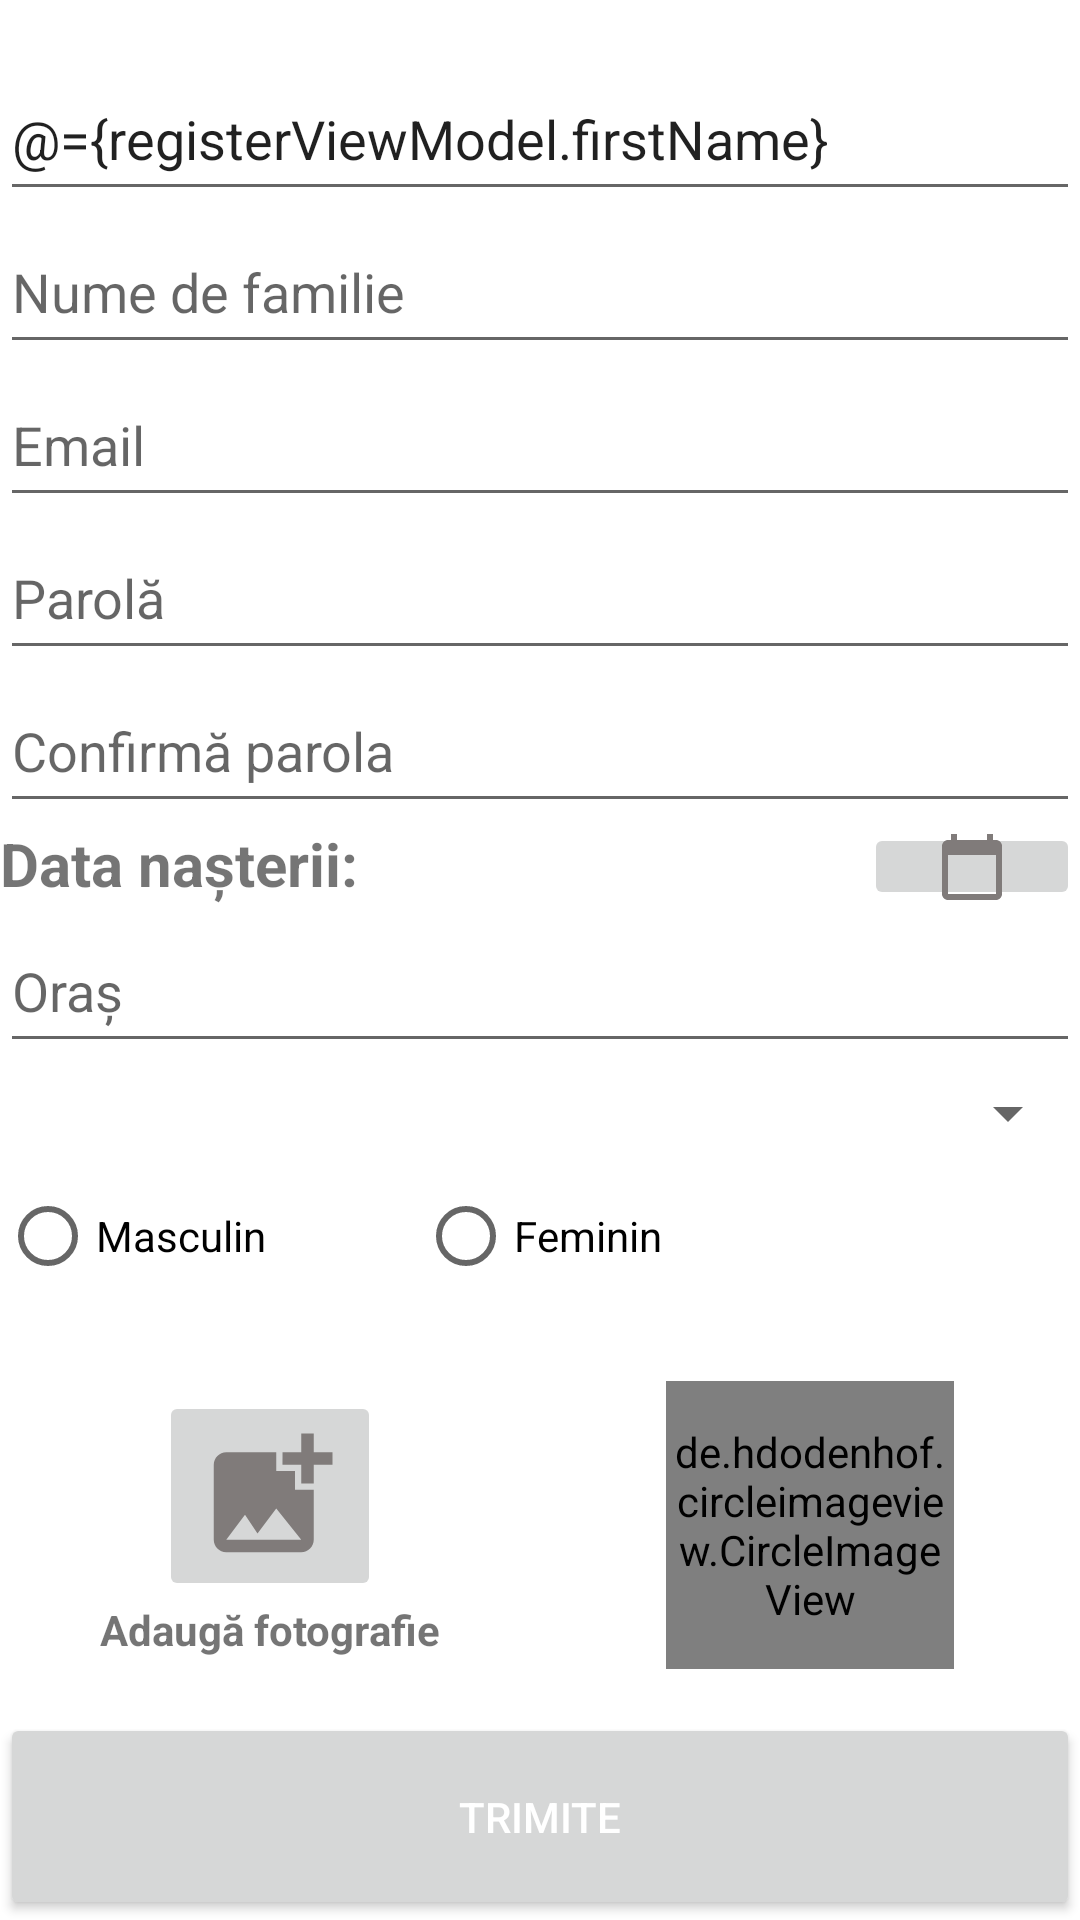

Layout XML and referenced resources for this Android screen:
<!-- AndroidManifest.xml: application theme Theme.SocialTrackingApp -->
<!-- res/layout/activity_register.xml -->
<?xml version="1.0" encoding="utf-8"?>
<layout>
    <data>
        <import type="com.example.socialtrackingapp.model.business_logic_layer.BindingUtil"/>
        <variable
            name="registerViewModel"
            type="com.example.socialtrackingapp.view_model.RegisterViewModel" />
    </data>
    <LinearLayout xmlns:android="http://schemas.android.com/apk/res/android"
        xmlns:app="http://schemas.android.com/apk/res-auto"
        xmlns:tools="http://schemas.android.com/tools"
        android:layout_width="match_parent"
        android:layout_height="match_parent"
        android:orientation="vertical"
        tools:context=".view.RegisterActivity">
        <TextView
            android:layout_weight="2"
            android:layout_width="match_parent"
            android:layout_height="0dp"
            android:text="@{registerViewModel.user.firstName}"/>
        <EditText
            android:id="@+id/firstName"
            android:layout_width="match_parent"
            android:layout_height="wrap_content"
            android:layout_weight="1"
            android:hint="Prenume"
            android:text="@={registerViewModel.firstName}"/>


        <EditText
            android:id="@+id/lastName"
            android:layout_width="match_parent"
            android:layout_height="wrap_content"
            android:layout_weight="1"
            android:hint="Nume de familie" />

        <EditText
            android:id="@+id/email"
            android:layout_width="match_parent"
            android:layout_height="wrap_content"
            android:layout_weight="1"
            android:hint="Email" />

        <EditText
            android:id="@+id/password"
            android:layout_width="match_parent"
            android:layout_height="wrap_content"
            android:layout_weight="1"
            android:hint="Parolă"
            android:inputType="textPassword" />

        <EditText
            android:id="@+id/confirmPassword"
            android:layout_width="match_parent"
            android:layout_height="wrap_content"
            android:layout_weight="1"
            android:hint="Confirmă parola"
            android:inputType="textPassword" />
        <LinearLayout
            android:layout_weight="3"
            android:layout_width="match_parent"
            android:layout_height="0dp">
           <TextView
               android:layout_weight="2"
               android:layout_width="0dp"
               android:layout_height="match_parent"
               android:text="Data nașterii:"
               android:textSize="20sp"
               android:textStyle="bold"/>
            <TextView
                android:layout_weight="2"
                android:layout_width="0dp"
                android:layout_height="match_parent"
                android:textSize="20sp"
                android:textStyle="bold"/>
            <ImageButton
                android:layout_weight="1"
                android:layout_width="0dp"
                android:layout_height="match_parent"
                android:src="@drawable/ic_baseline_calendar_today_24"/>
        </LinearLayout>

        <EditText
            android:id="@+id/city"
            android:layout_width="match_parent"
            android:layout_height="wrap_content"
            android:layout_weight="1"
            android:hint="Oraș" />

        <Spinner
            android:id="@+id/country"
            android:layout_width="match_parent"
            android:layout_height="wrap_content"
            android:layout_weight="1"
            android:padding="10dp" />

        <RadioGroup
            android:id="@+id/genderRD"
            android:layout_width="match_parent"
            android:layout_height="wrap_content"
            android:layout_weight="1"
            android:orientation="horizontal"
            android:checkedButton="@={BindingUtil.genderToButtonId(registerViewModel.user.gender)}"
            >

            <RadioButton
                android:id="@+id/male"
                android:layout_width="0dp"
                android:layout_height="wrap_content"
                android:layout_weight="1"
                android:text="Masculin" />

            <RadioButton
                android:id="@+id/female"
                android:layout_width="wrap_content"
                android:layout_height="wrap_content"
                android:layout_weight="1"
                android:text="Feminin" />
        </RadioGroup>

        <LinearLayout
            android:layout_width="match_parent"
            android:layout_height="wrap_content"
            android:layout_weight="3">

            <LinearLayout
                android:layout_width="0dp"
                android:layout_height="match_parent"
                android:layout_weight="1"
                android:gravity="center"
                android:orientation="vertical">

                <ImageButton
                    android:id="@+id/upload"
                    android:layout_width="wrap_content"
                    android:layout_height="wrap_content"
                    android:src="@drawable/ic_baseline_add_photo_alternate_24"
                    />
                <TextView
                    android:layout_width="wrap_content"
                    android:layout_height="wrap_content"
                    android:text="Adaugă fotografie"
                    android:textStyle="bold"/>

            </LinearLayout>

            <LinearLayout
                android:layout_width="0dp"
                android:layout_height="match_parent"
                android:layout_weight="1"
                android:gravity="center">

                <de.hdodenhof.circleimageview.CircleImageView xmlns:app="http://schemas.android.com/apk/res-auto"
                    android:id="@+id/profile_image"
                    android:layout_width="96dp"
                    android:layout_height="96dp"
                    android:src="@drawable/ic_baseline_person_24"
                    app:civ_border_color="#FF000000"
                    app:civ_border_width="2dp" />
            </LinearLayout>

        </LinearLayout>

        <Button
            android:id="@+id/signIn"
            android:layout_width="match_parent"
            android:layout_height="wrap_content"
            android:layout_weight="1"
            android:padding="20dp"
            android:text="Trimite"
            android:textColor="@color/white" />
    </LinearLayout>
</layout>
<!-- resources referenced by this layout -->
<resources>
  <color name="white">#FFFFFFFF</color>
  <!-- drawable ic_baseline_add_photo_alternate_24 (drawable) -->
  <vector xmlns:android="http://schemas.android.com/apk/res/android"
      android:width="50dp"
      android:height="50dp"
      android:tint="#807B7A"
      android:viewportWidth="24"
      android:viewportHeight="24">
      <path
          android:fillColor="@android:color/white"
          android:pathData="M19,7v2.99s-1.99,0.01 -2,0L17,7h-3s0.01,-1.99 0,-2h3L17,2h2v3h3v2h-3zM16,11L16,8h-3L13,5L5,5c-1.1,0 -2,0.9 -2,2v12c0,1.1 0.9,2 2,2h12c1.1,0 2,-0.9 2,-2v-8h-3zM5,19l3,-4 2,3 3,-4 4,5L5,19z" />
  </vector>
  <!-- drawable ic_baseline_calendar_today_24 (drawable) -->
  <vector android:height="24dp" android:tint="#807B7A"
      android:viewportHeight="24" android:viewportWidth="24"
      android:width="24dp" xmlns:android="http://schemas.android.com/apk/res/android">
      <path android:fillColor="@android:color/white" android:pathData="M20,3h-1L19,1h-2v2L7,3L7,1L5,1v2L4,3c-1.1,0 -2,0.9 -2,2v16c0,1.1 0.9,2 2,2h16c1.1,0 2,-0.9 2,-2L22,5c0,-1.1 -0.9,-2 -2,-2zM20,21L4,21L4,8h16v13z"/>
  </vector>
  <!-- drawable ic_baseline_person_24 (drawable) -->
  <vector xmlns:android="http://schemas.android.com/apk/res/android"
      android:width="24dp"
      android:height="24dp"
      android:tint="#807B7A"
      android:viewportWidth="24"
      android:viewportHeight="24">
      <path
          android:fillColor="@android:color/white"
          android:pathData="M12,12c2.21,0 4,-1.79 4,-4s-1.79,-4 -4,-4 -4,1.79 -4,4 1.79,4 4,4zM12,14c-2.67,0 -8,1.34 -8,4v2h16v-2c0,-2.66 -5.33,-4 -8,-4z" />
  </vector>
  <style name="Theme.SocialTrackingApp" parent="Theme.MaterialComponents.DayNight.DarkActionBar">
          
          <item name="colorPrimary">@color/purple_500</item>
          <item name="colorPrimaryVariant">@color/purple_700</item>
          <item name="colorOnPrimary">@color/white</item>
          
          <item name="colorSecondary">@color/teal_200</item>
          <item name="colorSecondaryVariant">@color/teal_700</item>
          <item name="colorOnSecondary">@color/black</item>
          
          <item name="android:statusBarColor" tools:targetApi="l">?attr/colorPrimaryVariant</item>
          
      </style>
  <color name="purple_500">#FF6200EE</color>
  <color name="purple_700">#FF3700B3</color>
  <color name="teal_200">#FF03DAC5</color>
  <color name="teal_700">#FF018786</color>
  <color name="black">#FF000000</color>
</resources>
